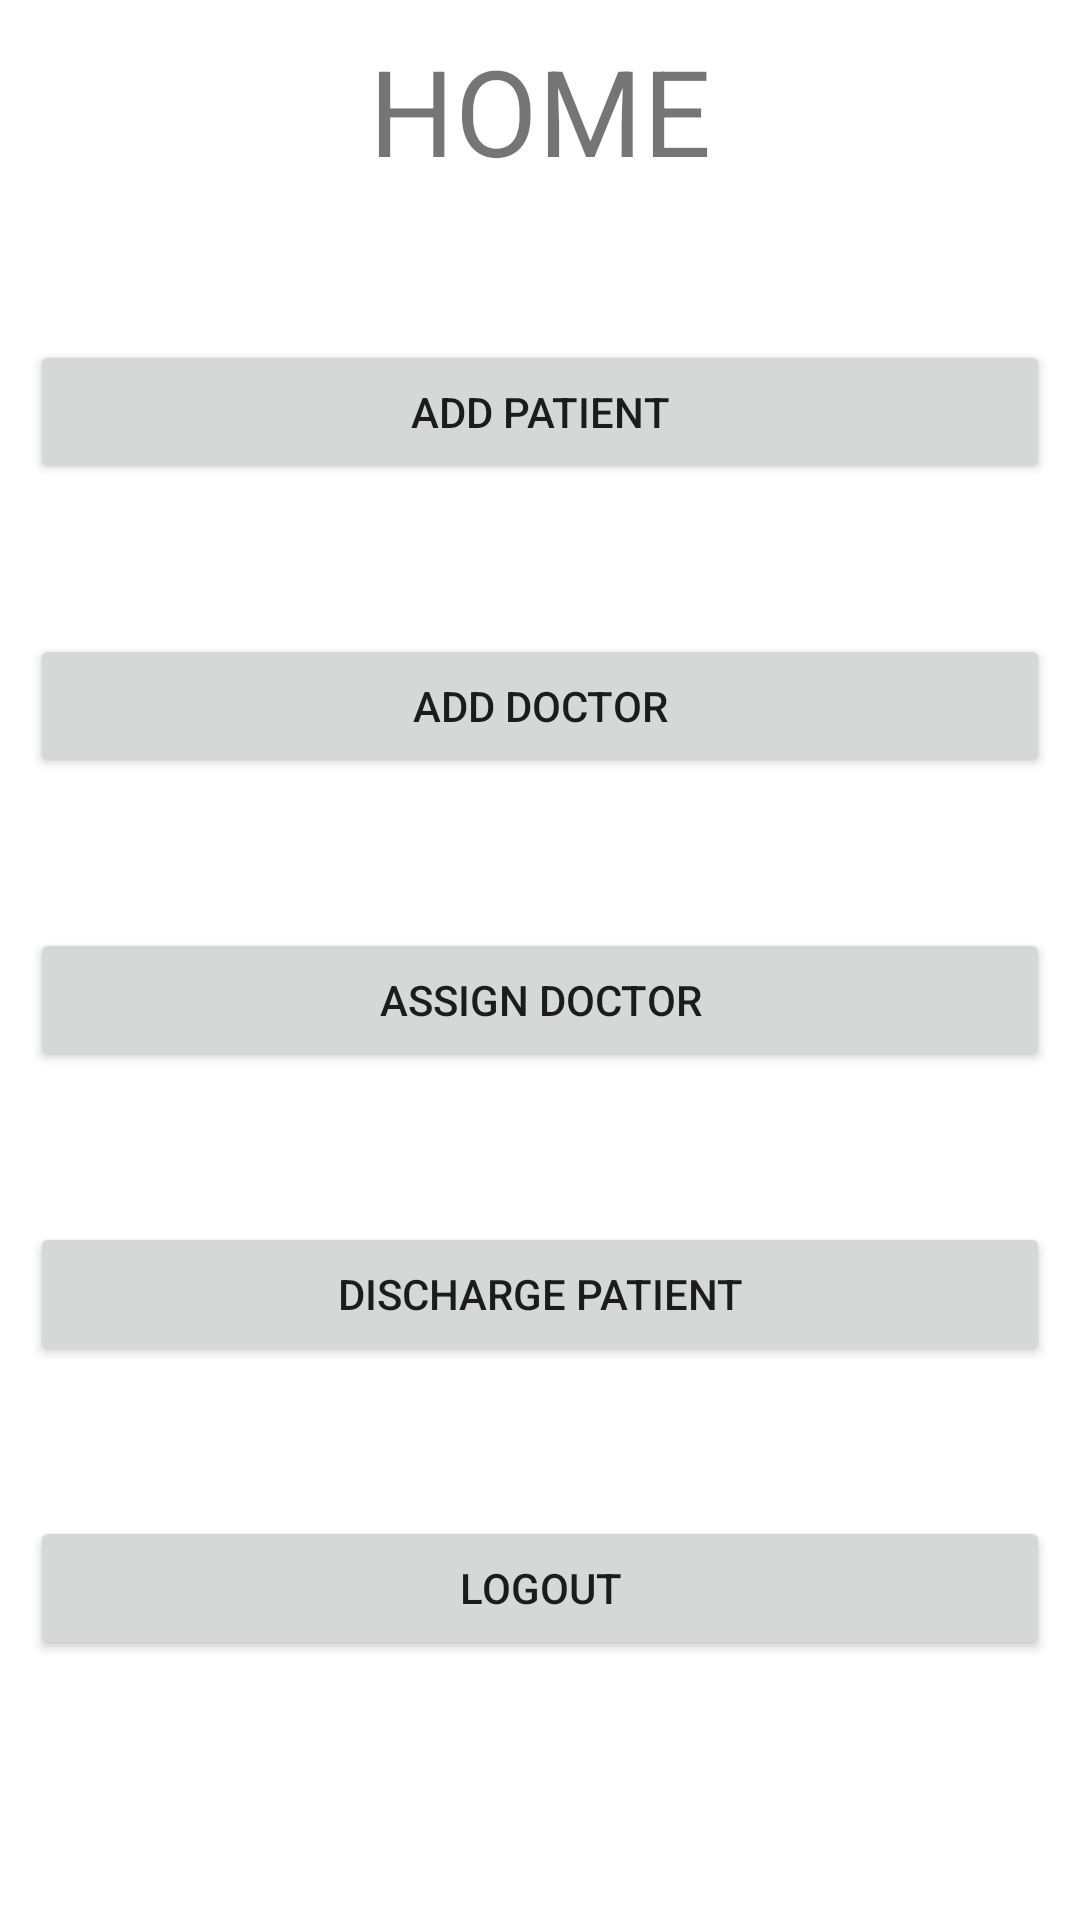

Reconstruct the res/layout file that produces this screen, plus the resources it refers to.
<!-- AndroidManifest.xml: application theme Theme.HMS2 -->
<!-- res/layout/activity_home.xml -->
<?xml version="1.0" encoding="utf-8"?>

<RelativeLayout xmlns:android="http://schemas.android.com/apk/res/android"
    xmlns:app="http://schemas.android.com/apk/res-auto"
    xmlns:tools="http://schemas.android.com/tools"
    android:layout_width="match_parent"
    android:layout_height="match_parent"
    android:padding="10dp"
    tools:context=".HomeActivity">

    <TextView
        android:id="@+id/textviewhome"
        android:layout_width="390dp"
        android:layout_height="wrap_content"
        android:text="HOME"
        android:textSize="40dp"
        android:textAlignment="center"
        app:layout_constraintBottom_toBottomOf="parent"
        app:layout_constraintLeft_toLeftOf="parent"
        app:layout_constraintRight_toRightOf="parent"
        app:layout_constraintTop_toTopOf="parent"
        android:gravity="center_horizontal" />

    <Button
        android:id="@+id/btnaddpat"
        android:layout_width="match_parent"
        android:layout_height="wrap_content"
        android:text="Add Patient"
        android:layout_marginTop="50dp"
        android:layout_below="@id/textviewhome"/>

    <Button
        android:id="@+id/btnadddoc"
        android:layout_width="match_parent"
        android:layout_height="wrap_content"
        android:text="Add Doctor"
        android:layout_marginTop="50dp"
        android:layout_below="@id/btnaddpat"/>

    <Button
        android:id="@+id/btnassign"
        android:layout_width="match_parent"
        android:layout_height="wrap_content"
        android:text="Assign Doctor"
        android:layout_marginTop="50dp"
        android:layout_below="@+id/btnadddoc"/>

    <Button
        android:id="@+id/btndischarge"
        android:layout_width="match_parent"
        android:layout_height="wrap_content"
        android:text="Discharge Patient"
        android:layout_marginTop="50dp"
        android:layout_below="@id/btnassign"/>

    <Button
        android:id="@+id/btnlogout"
        android:layout_width="match_parent"
        android:layout_height="wrap_content"
        android:text="Logout"
        android:layout_marginTop="50dp"
        android:layout_below="@+id/btndischarge"/>


</RelativeLayout>
<!-- resources referenced by this layout -->
<resources>
  <style name="Theme.HMS2" parent="Theme.MaterialComponents.DayNight.DarkActionBar">
          
          <item name="colorPrimary">@color/purple_500</item>
          <item name="colorPrimaryVariant">@color/purple_700</item>
          <item name="colorOnPrimary">@color/white</item>
          
          <item name="colorSecondary">@color/teal_200</item>
          <item name="colorSecondaryVariant">@color/teal_700</item>
          <item name="colorOnSecondary">@color/black</item>
          
          <item name="android:statusBarColor" tools:targetApi="l">?attr/colorPrimaryVariant</item>
          
      </style>
  <!-- not gathered from this repository: default colours our renderer supplied (Android Studio template values) -->
  <color name="purple_500">#FF6200EE</color>
  <color name="purple_700">#FF3700B3</color>
  <color name="teal_200">#FF03DAC5</color>
  <color name="teal_700">#FF018786</color>
  <color name="black">#FF000000</color>
  <color name="white">#FFFFFFFF</color>
</resources>
